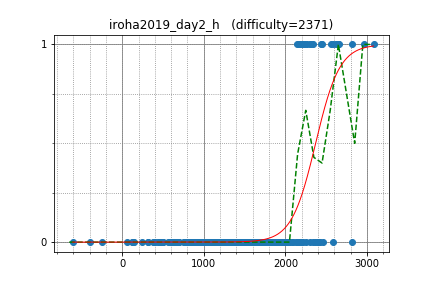

The table this chart was drawn from, first rows:
beet, 2617.030240, 1
pekempey, 2448, 1
ei13333, 2305, 1
pachicobue, 2239, 1
luma, 2172, 1
maze1230, 2213, 1
risujiroh, 2338, 1
autumn_eel, 2145, 0
rickytheta, 2811, 0
riantkb, 2559, 1
hitonanode, 2628, 1
tokoharu, 2581, 1
uwi, 2963, 1
sumitacchan, 2312, 1
NMLibrary, 2164, 1
kmjp, 2814, 1
japlj, 3082, 1
catupper, 2645, 1
kazuma, 2434, 1
TMJN, 2043, 0
ynymxiaolongbao, 2387, 0
tatyam, 2259, 0
kopricky, 1758, 0
mamekin, 2456, 0
betrue12, 2413, 0
Hoi_koro, 2333, 0
Suibaka, 2037, 0
Misteer, 2175, 1
kotatsugame, 2212, 1
nebukuro09, 2184, 0
FF256grhy, 2036, 0
yamunaku, 2141, 1
hamayanhamayan, 2184, 0
emthrm, 1697, 0
fuppy0716, 2307, 0
fumiphys, 1709, 0
reew2n, 2429, 0
sansen, 2005, 0
you070707, 1664, 0
zaki_, 1951, 0
UminchuR, 1865, 0
yuki1997, 1446, 0
conf, 2034, 0
shibh308, 1927, 0
potoooooooo, 1956, 0
ytkn, 1572, 0
mtsd, 2261, 1
idsigma, 1748, 0
toa2525, 1689, 0
olphe, 2362, 0
seica, 1975, 0
ningenMe, 1616, 0
hide1214, 1709, 0
idaten, 1431, 0
kurenaif, 1721, 0
Motsu_xe, 1610, 0
TangentDay, 2588, 0
ninja7, 1870, 0
uzzy, 1803, 0
tekihei2317, 1505, 0
mathlegosuke, 1752, 0
... 271 more rows
